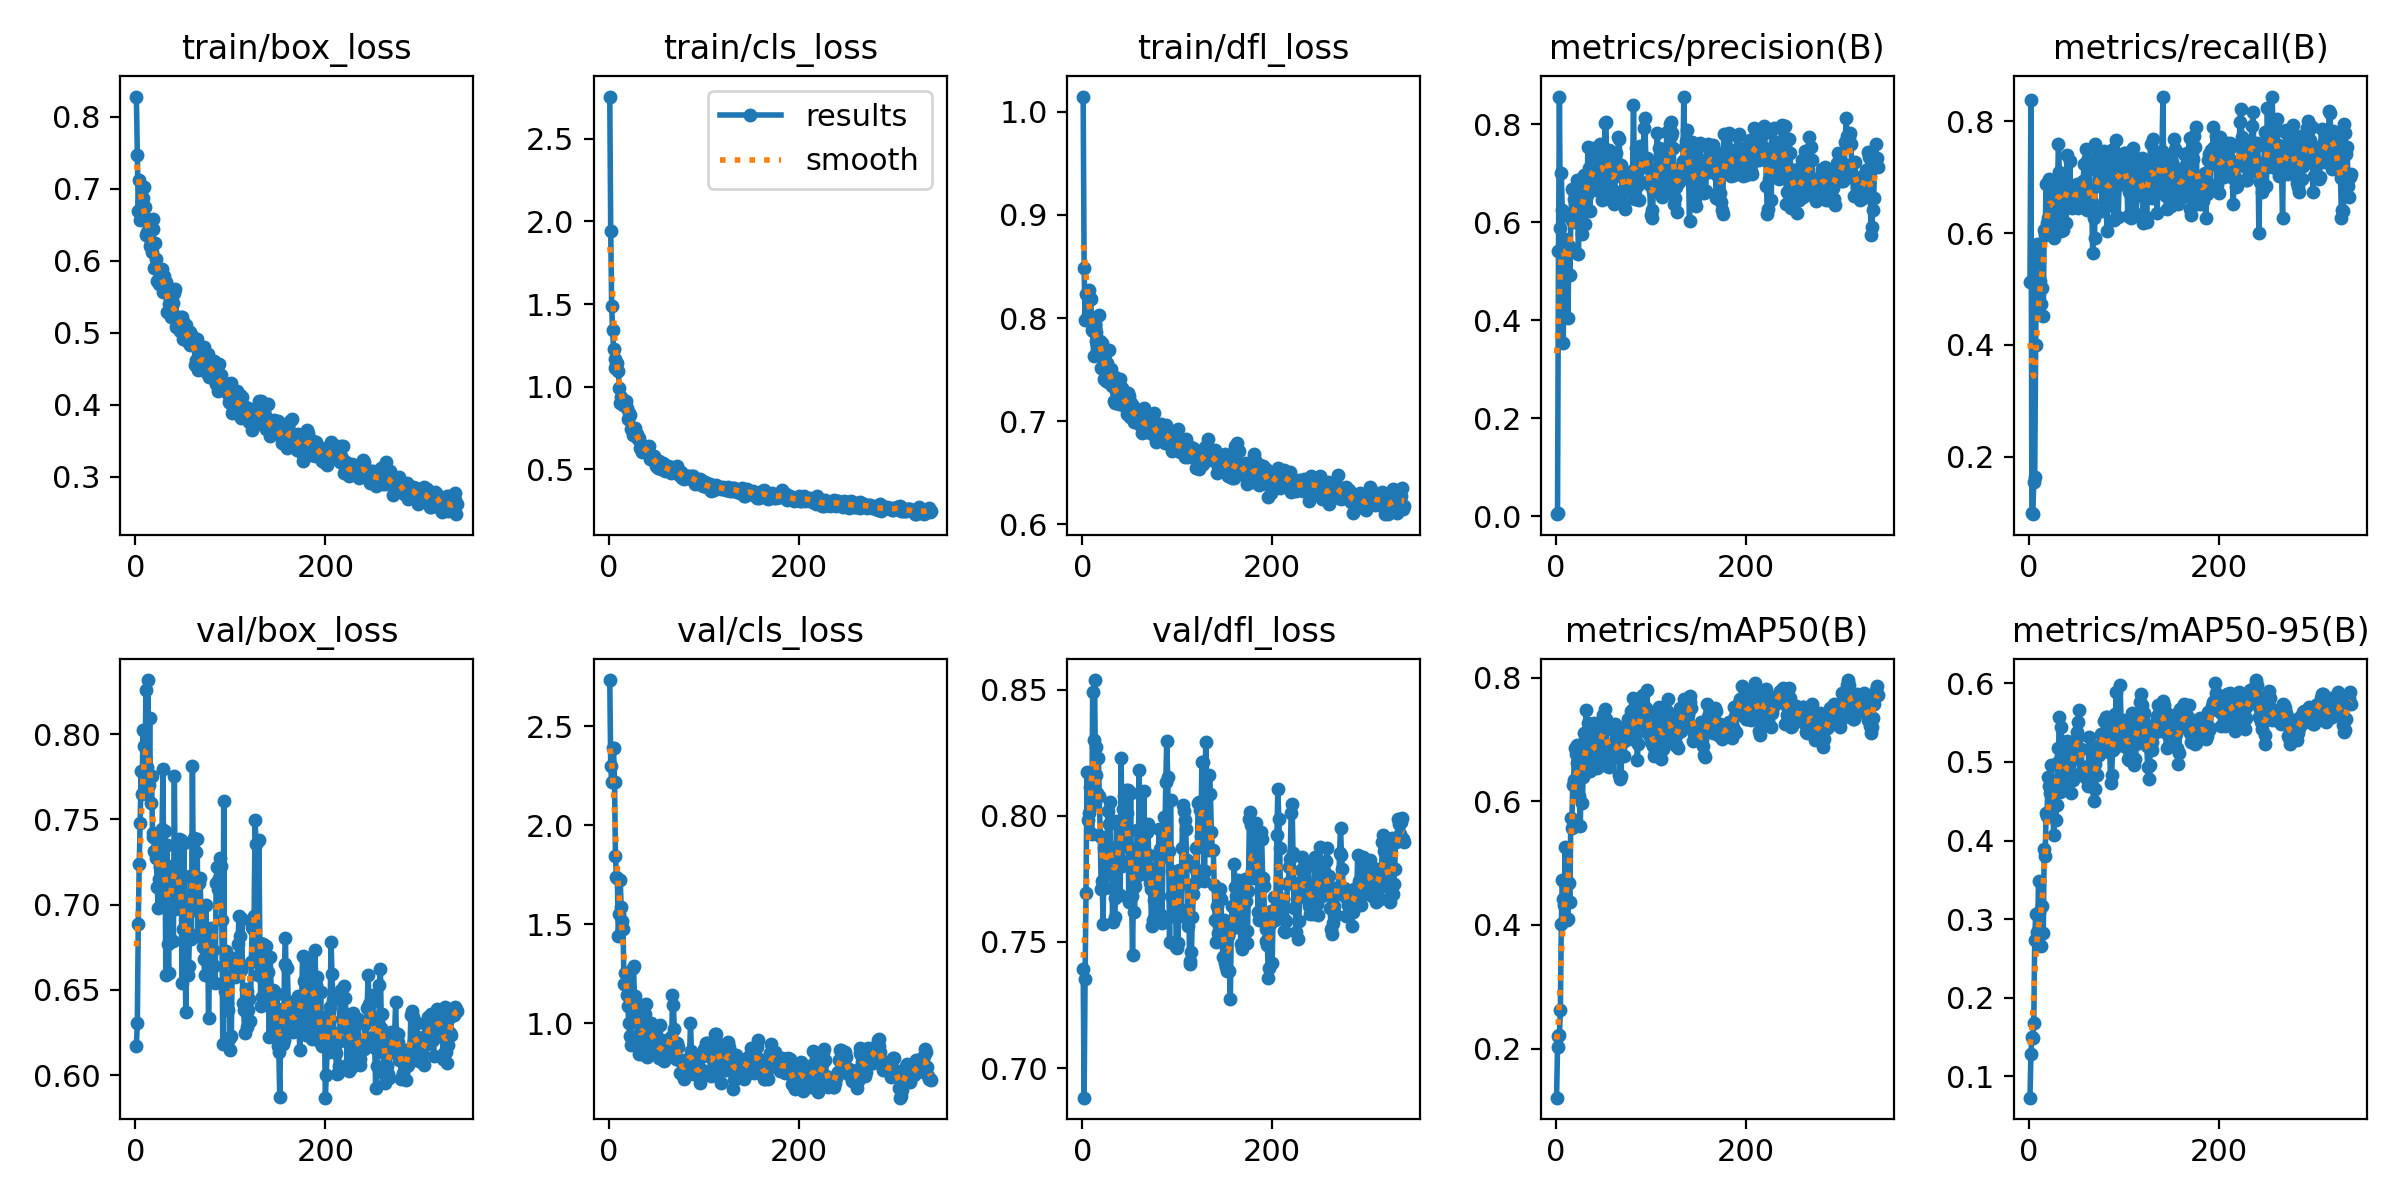

The data file committed next to this chart (first rows):
epoch, time, train/box_loss, train/cls_loss, train/dfl_loss, metrics/precision(B), metrics/recall(B), metrics/mAP50(B), metrics/mAP50-95(B), val/box_loss, val/cls_loss, val/dfl_loss, lr/pg0, lr/pg1, lr/pg2
1, 3.584, 0.8283, 2.755, 1.015, 0.00375, 0.5124, 0.1205, 0.07292, 0.6172, 2.734, 0.7394, 0.0001572, 0.0001572, 0.0001572
2, 5.76, 0.7469, 1.94, 0.8488, 0.00615, 0.8381, 0.2017, 0.1287, 0.6306, 2.3, 0.6883, 0.000328, 0.000328, 0.000328
3, 7.76, 0.6687, 1.489, 0.7981, 0.5406, 0.099, 0.2199, 0.1507, 0.6887, 2.218, 0.7352, 0.0004982, 0.0004982, 0.0004982
4, 9.564, 0.7127, 1.341, 0.8229, 0.8568, 0.09708, 0.2221, 0.1494, 0.7237, 2.391, 0.7694, 0.0006677, 0.0006677, 0.0006677
5, 11.16, 0.6572, 1.229, 0.7977, 0.5884, 0.1553, 0.2616, 0.1676, 0.7481, 2.389, 0.8174, 0.0008365, 0.0008365, 0.0008365
6, 12.73, 0.6667, 1.167, 0.8034, 0.6999, 0.1634, 0.4018, 0.2736, 0.7784, 2.221, 0.7985, 0.001005, 0.001005, 0.001005
7, 14.27, 0.6681, 1.11, 0.827, 0.6244, 0.3996, 0.4726, 0.307, 0.7649, 1.843, 0.8013, 0.001172, 0.001172, 0.001172
8, 15.87, 0.6877, 1.134, 0.8199, 0.3535, 0.58, 0.4423, 0.2843, 0.8024, 1.741, 0.8114, 0.001339, 0.001339, 0.001339
9, 17.38, 0.7021, 1.145, 0.8186, 0.5317, 0.4739, 0.4324, 0.2815, 0.7931, 1.733, 0.8038, 0.001406, 0.001406, 0.001406
10, 18.87, 0.6746, 1.093, 0.7884, 0.5658, 0.5772, 0.5256, 0.348, 0.77, 1.442, 0.7929, 0.001404, 0.001404, 0.001404
11, 20.36, 0.6359, 0.9939, 0.7874, 0.5262, 0.5119, 0.4745, 0.3094, 0.8257, 1.555, 0.849, 0.001401, 0.001401, 0.001401
12, 21.84, 0.64, 0.9043, 0.7632, 0.497, 0.5142, 0.4081, 0.2667, 0.7808, 1.723, 0.8303, 0.001398, 0.001398, 0.001398
13, 23.31, 0.6583, 0.9373, 0.7933, 0.405, 0.4727, 0.4091, 0.2663, 0.8317, 1.587, 0.8539, 0.001395, 0.001395, 0.001395
14, 24.81, 0.6407, 0.9031, 0.786, 0.5516, 0.5013, 0.4677, 0.317, 0.7701, 1.519, 0.8161, 0.001392, 0.001392, 0.001392
15, 26.36, 0.6202, 0.8907, 0.7779, 0.4931, 0.4517, 0.4374, 0.2818, 0.8095, 1.478, 0.8273, 0.001389, 0.001389, 0.001389
16, 27.85, 0.6249, 0.9049, 0.775, 0.6071, 0.6051, 0.5729, 0.3895, 0.7594, 1.198, 0.8093, 0.001387, 0.001387, 0.001387
17, 29.72, 0.6123, 0.8923, 0.7698, 0.6673, 0.5972, 0.5566, 0.3805, 0.7755, 1.255, 0.8228, 0.001384, 0.001384, 0.001384
18, 31.72, 0.6576, 0.9146, 0.8028, 0.6003, 0.6883, 0.6271, 0.4349, 0.7423, 1.2, 0.8078, 0.001381, 0.001381, 0.001381
19, 33.59, 0.644, 0.8692, 0.7774, 0.6468, 0.6181, 0.6346, 0.4313, 0.7399, 1.144, 0.7922, 0.001378, 0.001378, 0.001378
20, 35.1, 0.5907, 0.8017, 0.7511, 0.6602, 0.6266, 0.6859, 0.4809, 0.7317, 1.086, 0.7711, 0.001375, 0.001375, 0.001375
21, 37.02, 0.6247, 0.8413, 0.7761, 0.6187, 0.6971, 0.676, 0.4693, 0.7307, 1.001, 0.7742, 0.001373, 0.001373, 0.001373
22, 38.53, 0.6025, 0.8263, 0.7686, 0.6857, 0.6704, 0.6622, 0.4601, 0.7272, 0.9339, 0.757, 0.00137, 0.00137, 0.00137
23, 40, 0.5714, 0.7469, 0.741, 0.653, 0.6942, 0.6909, 0.4965, 0.7104, 0.8933, 0.7871, 0.001367, 0.001367, 0.001367
24, 41.69, 0.5731, 0.7437, 0.7501, 0.536, 0.6916, 0.6614, 0.4599, 0.6978, 1.101, 0.7716, 0.001364, 0.001364, 0.001364
25, 43.63, 0.5675, 0.7089, 0.739, 0.618, 0.6126, 0.6092, 0.4417, 0.7152, 1.281, 0.7867, 0.001361, 0.001361, 0.001361
26, 45.44, 0.5819, 0.727, 0.7562, 0.6502, 0.5921, 0.5594, 0.4067, 0.7221, 1.29, 0.7771, 0.001358, 0.001358, 0.001358
27, 46.96, 0.5846, 0.7419, 0.738, 0.6721, 0.6269, 0.6578, 0.4658, 0.7336, 1.127, 0.8019, 0.001356, 0.001356, 0.001356
28, 48.87, 0.5892, 0.7531, 0.7694, 0.576, 0.6335, 0.5968, 0.426, 0.7445, 1.141, 0.7969, 0.001353, 0.001353, 0.001353
29, 50.43, 0.5569, 0.7048, 0.7403, 0.6321, 0.6304, 0.6392, 0.4446, 0.7798, 1.062, 0.8053, 0.00135, 0.00135, 0.00135
30, 51.94, 0.5787, 0.7138, 0.7507, 0.6975, 0.6859, 0.7109, 0.518, 0.7008, 0.9102, 0.7781, 0.001347, 0.001347, 0.001347
31, 53.52, 0.5694, 0.6829, 0.7345, 0.5975, 0.7589, 0.6992, 0.5003, 0.7433, 0.884, 0.7874, 0.001344, 0.001344, 0.001344
32, 55.57, 0.57, 0.6867, 0.7408, 0.6876, 0.7089, 0.7484, 0.5574, 0.6589, 0.8447, 0.7578, 0.001342, 0.001342, 0.001342
33, 57.67, 0.5284, 0.6275, 0.7195, 0.6564, 0.6558, 0.6499, 0.4613, 0.7348, 1.017, 0.7867, 0.001339, 0.001339, 0.001339
34, 59.55, 0.5632, 0.652, 0.7425, 0.7532, 0.604, 0.7268, 0.5448, 0.6767, 0.8448, 0.7601, 0.001336, 0.001336, 0.001336
35, 61.03, 0.5403, 0.6061, 0.7179, 0.7101, 0.6357, 0.6904, 0.5041, 0.6598, 0.8878, 0.7675, 0.001333, 0.001333, 0.001333
36, 62.89, 0.536, 0.6293, 0.7288, 0.6229, 0.6064, 0.649, 0.4766, 0.7208, 1.092, 0.7981, 0.00133, 0.00133, 0.00133
37, 64.56, 0.5222, 0.6299, 0.7302, 0.6672, 0.6549, 0.6747, 0.5077, 0.7037, 0.9716, 0.7875, 0.001327, 0.001327, 0.001327
38, 66.25, 0.5304, 0.6187, 0.7211, 0.6919, 0.7056, 0.6591, 0.4731, 0.7228, 1.048, 0.7874, 0.001325, 0.001325, 0.001325
39, 68.34, 0.5245, 0.6103, 0.7161, 0.7515, 0.6182, 0.6545, 0.4755, 0.715, 1.098, 0.7833, 0.001322, 0.001322, 0.001322
40, 70.37, 0.5412, 0.6336, 0.7406, 0.7193, 0.7398, 0.7268, 0.5269, 0.6787, 0.8327, 0.7687, 0.001319, 0.001319, 0.001319
41, 72.03, 0.5547, 0.6257, 0.7253, 0.7101, 0.6797, 0.7104, 0.4851, 0.7755, 0.9348, 0.8232, 0.001316, 0.001316, 0.001316
42, 73.62, 0.5612, 0.6399, 0.7324, 0.7217, 0.6726, 0.7037, 0.4907, 0.6974, 0.906, 0.78, 0.001313, 0.001313, 0.001313
43, 75.52, 0.5087, 0.5634, 0.7159, 0.6664, 0.7297, 0.6965, 0.4853, 0.7357, 0.9284, 0.8027, 0.001311, 0.001311, 0.001311
44, 77.03, 0.5088, 0.569, 0.7205, 0.7268, 0.6528, 0.6544, 0.4598, 0.7224, 1.004, 0.8081, 0.001308, 0.001308, 0.001308
45, 78.52, 0.5108, 0.563, 0.7228, 0.7259, 0.6457, 0.6772, 0.503, 0.7008, 0.977, 0.7899, 0.001305, 0.001305, 0.001305
46, 80.11, 0.5198, 0.5666, 0.714, 0.6991, 0.6623, 0.663, 0.4768, 0.7387, 0.967, 0.8102, 0.001302, 0.001302, 0.001302
47, 81.99, 0.502, 0.5562, 0.7066, 0.7602, 0.6677, 0.709, 0.5216, 0.6984, 0.9397, 0.8013, 0.001299, 0.001299, 0.001299
48, 83.5, 0.5214, 0.5796, 0.7276, 0.6681, 0.6835, 0.7028, 0.5123, 0.738, 0.8796, 0.8101, 0.001296, 0.001296, 0.001296
49, 85.42, 0.5216, 0.5548, 0.7241, 0.6449, 0.6543, 0.6878, 0.5217, 0.6538, 0.9272, 0.7658, 0.001294, 0.001294, 0.001294
50, 86.99, 0.4919, 0.5205, 0.7044, 0.6686, 0.6877, 0.739, 0.5378, 0.6854, 0.8612, 0.7874, 0.001291, 0.001291, 0.001291
51, 88.46, 0.513, 0.5402, 0.7179, 0.7197, 0.6859, 0.7386, 0.5301, 0.736, 0.8651, 0.8092, 0.001288, 0.001288, 0.001288
52, 89.97, 0.4957, 0.5093, 0.7048, 0.804, 0.6452, 0.749, 0.5502, 0.6988, 0.8389, 0.7684, 0.001285, 0.001285, 0.001285
53, 91.99, 0.5109, 0.5516, 0.7149, 0.8049, 0.6554, 0.7332, 0.5655, 0.6369, 0.8234, 0.7449, 0.001282, 0.001282, 0.001282
54, 94.03, 0.488, 0.5146, 0.706, 0.6929, 0.6559, 0.6577, 0.485, 0.6794, 0.9919, 0.7719, 0.001279, 0.001279, 0.001279
55, 96.08, 0.4941, 0.5032, 0.6991, 0.7324, 0.6645, 0.6885, 0.5162, 0.6586, 0.8645, 0.7619, 0.001277, 0.001277, 0.001277
56, 98.04, 0.4917, 0.526, 0.7059, 0.7479, 0.6803, 0.655, 0.4837, 0.6637, 0.914, 0.7724, 0.001274, 0.001274, 0.001274
57, 100.1, 0.501, 0.5413, 0.7043, 0.6824, 0.6942, 0.6829, 0.4929, 0.6828, 0.8163, 0.7758, 0.001271, 0.001271, 0.001271
58, 102.2, 0.4834, 0.5213, 0.7098, 0.6457, 0.7237, 0.6812, 0.494, 0.7169, 0.8118, 0.7944, 0.001268, 0.001268, 0.001268
59, 104.1, 0.4868, 0.492, 0.7087, 0.703, 0.6488, 0.6704, 0.4853, 0.6796, 0.8501, 0.7806, 0.001265, 0.001265, 0.001265
60, 105.6, 0.4951, 0.4993, 0.7102, 0.6653, 0.7509, 0.715, 0.4791, 0.7814, 0.8595, 0.8181, 0.001263, 0.001263, 0.001263
... 279 more rows
